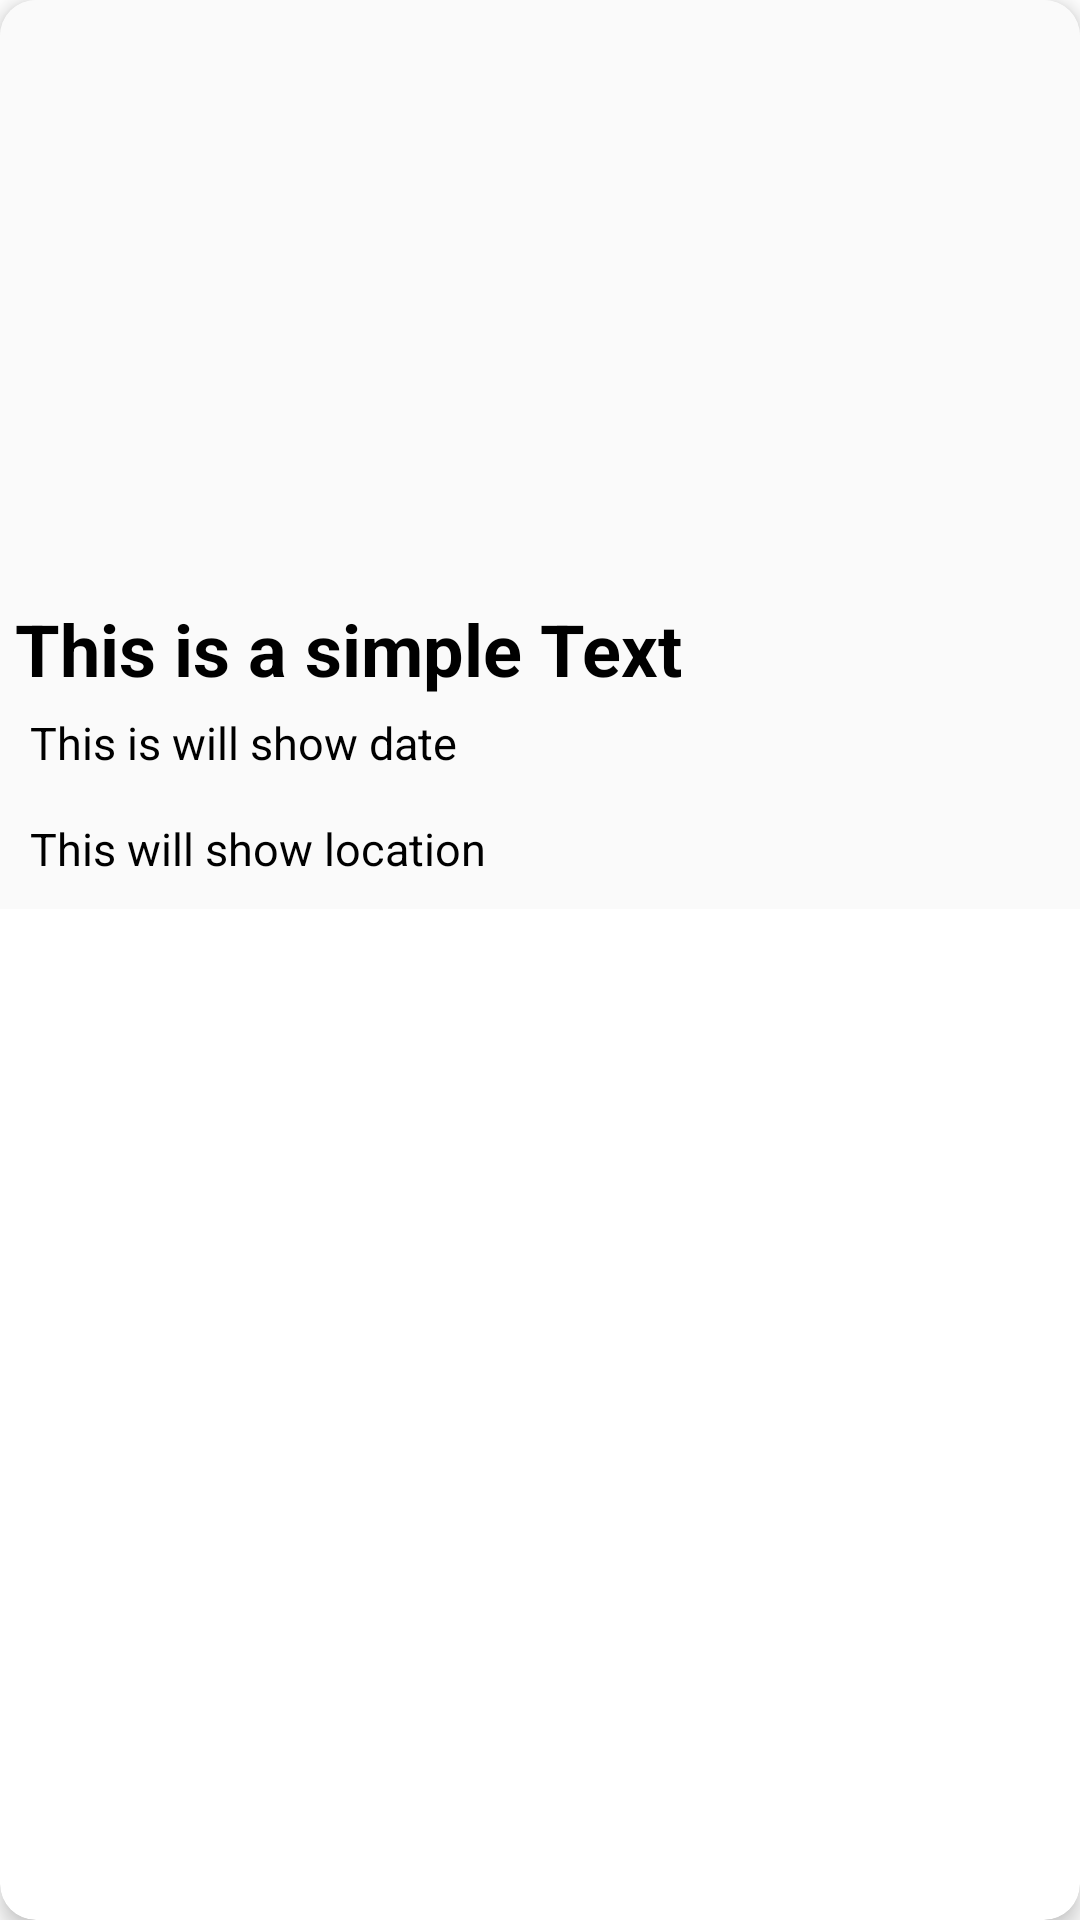

Produce the Android XML layout that renders to this screen, including the resource entries it uses.
<!-- AndroidManifest.xml: application theme Theme.Eventisa -->
<!-- res/layout/see_event_host_item.xml -->
<?xml version="1.0" encoding="utf-8"?>
<androidx.cardview.widget.CardView
    xmlns:android="http://schemas.android.com/apk/res/android"
    xmlns:tools="http://schemas.android.com/tools"
    android:layout_width="match_parent"
    android:layout_height="wrap_content"
    xmlns:app="http://schemas.android.com/apk/res-auto"
    android:id="@+id/Card_View"
    android:layout_margin="15dp"
    android:foreground="?selectableItemBackground"
    app:cardCornerRadius="12dp"
    app:cardElevation="4dp"
    android:forceDarkAllowed="false"
    tools:ignore="SpeakableTextPresentCheck"
    android:background="@color/smokyWhite">

    <LinearLayout
        android:layout_width="match_parent"
        android:layout_height="wrap_content"
        android:background="@color/smokyWhite"
        android:orientation="vertical">

        <ImageView
            android:id="@+id/Event_logo_Host"
            android:layout_width="match_parent"
            android:layout_height="200dp"
            android:scaleType="centerCrop" />

        <TextView
            android:id="@+id/event_title_Host"
            android:layout_width="match_parent"
            android:layout_height="wrap_content"
            android:layout_marginStart="5dp"
            android:layout_marginEnd="10dp"
            android:text="This is a simple Text"
            android:textColor="@color/black"
            android:textSize="24sp"
            android:textStyle="bold" />

        <TextView
            android:id="@+id/Event_Date_Host"
            android:layout_width="match_parent"
            android:layout_height="wrap_content"
            android:layout_marginStart="10dp"
            android:layout_marginTop="5dp"
            android:layout_marginEnd="10dp"
            android:layout_marginBottom="10dp"
            android:text="This is will show date"
            android:textColor="@color/black"
            android:textSize="15sp" />

        <TextView
            android:id="@+id/Event_Location_Host"
            android:layout_width="match_parent"
            android:layout_height="wrap_content"
            android:layout_marginStart="10dp"
            android:layout_marginTop="5dp"
            android:layout_marginEnd="10dp"
            android:layout_marginBottom="10dp"
            android:text="This will show location"
            android:textColor="@color/black"
            android:textSize="15sp" />
    </LinearLayout>

</androidx.cardview.widget.CardView>
<!-- resources referenced by this layout -->
<resources>
  <color name="black">#FF000000</color>
  <color name="smokyWhite">#fafafa</color>
  <style name="Theme.Eventisa" parent="Theme.MaterialComponents.DayNight.NoActionBar">
          
          <item name="colorPrimary">@color/purple_500</item>
          <item name="colorPrimaryVariant">@color/purple_700</item>
          <item name="colorOnPrimary">@color/white</item>
          
          <item name="colorSecondary">@color/teal_200</item>
          <item name="colorSecondaryVariant">@color/teal_700</item>
          <item name="colorOnSecondary">@color/black</item>
          
          <item name="android:statusBarColor" tools:targetApi="l">?attr/colorPrimaryVariant</item>
          
      </style>
  <color name="purple_500">#FF6200EE</color>
  <color name="purple_700">#FF3700B3</color>
  <color name="white">#FFFFFFFF</color>
  <color name="teal_200">#FF03DAC5</color>
  <color name="teal_700">#FF018786</color>
</resources>
